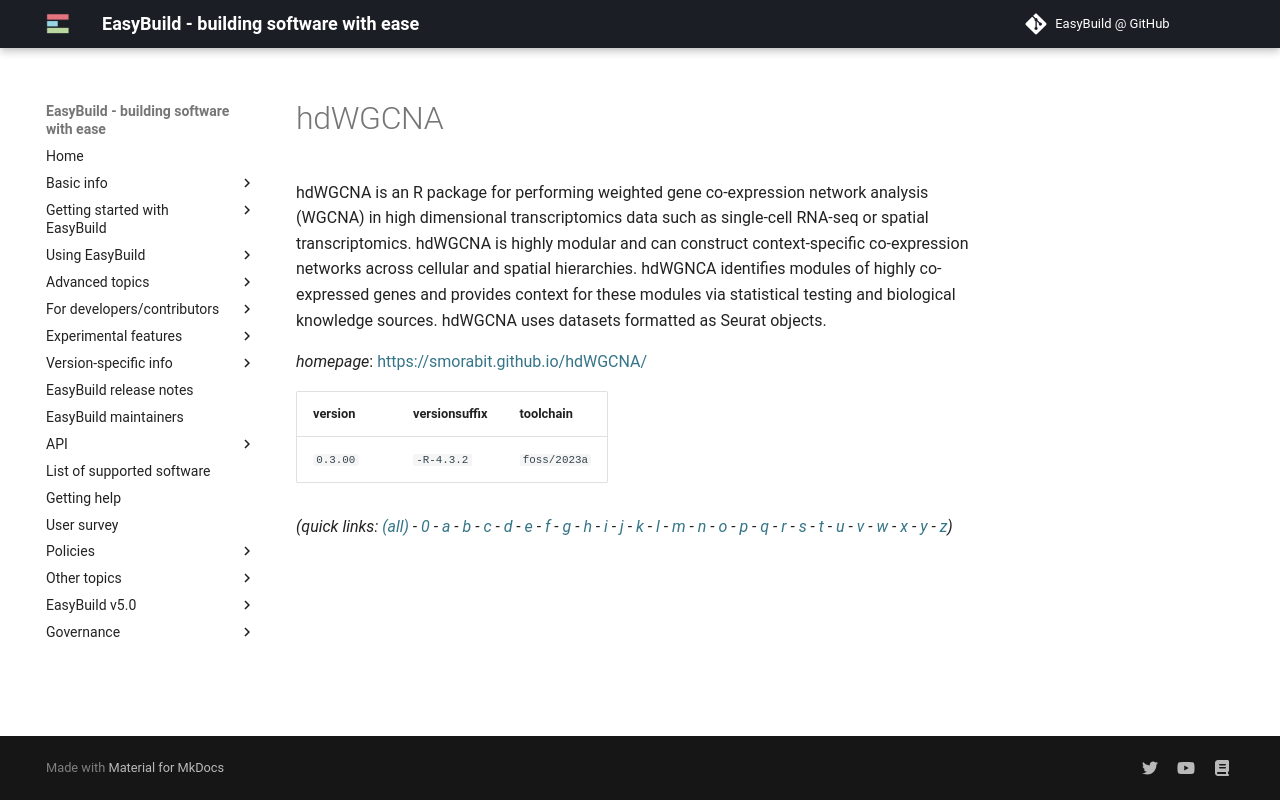

repository: easybuilders/easybuild-docs · page: version-specific/supported-software/h/hdWGCNA/index.html · generator: mkdocs

---
search:
  boost: 0.5
---
# hdWGCNA

hdWGCNA is an R package for performing weighted gene co-expression network analysis (WGCNA) in high  dimensional transcriptomics data such as single-cell RNA-seq or spatial transcriptomics. hdWGCNA is highly modular  and can construct context-specific co-expression networks across cellular and spatial hierarchies. hdWGNCA identifies  modules of highly co-expressed genes and provides context for these modules via statistical testing and biological  knowledge sources. hdWGCNA uses datasets formatted as Seurat objects.

*homepage*: <https://smorabit.github.io/hdWGCNA/>

version | versionsuffix | toolchain
--------|---------------|----------
``0.3.00`` | ``-R-4.3.2`` | ``foss/2023a``


*(quick links: [(all)](../index.md) - [0](../0/index.md) - [a](../a/index.md) - [b](../b/index.md) - [c](../c/index.md) - [d](../d/index.md) - [e](../e/index.md) - [f](../f/index.md) - [g](../g/index.md) - [h](../h/index.md) - [i](../i/index.md) - [j](../j/index.md) - [k](../k/index.md) - [l](../l/index.md) - [m](../m/index.md) - [n](../n/index.md) - [o](../o/index.md) - [p](../p/index.md) - [q](../q/index.md) - [r](../r/index.md) - [s](../s/index.md) - [t](../t/index.md) - [u](../u/index.md) - [v](../v/index.md) - [w](../w/index.md) - [x](../x/index.md) - [y](../y/index.md) - [z](../z/index.md))*
